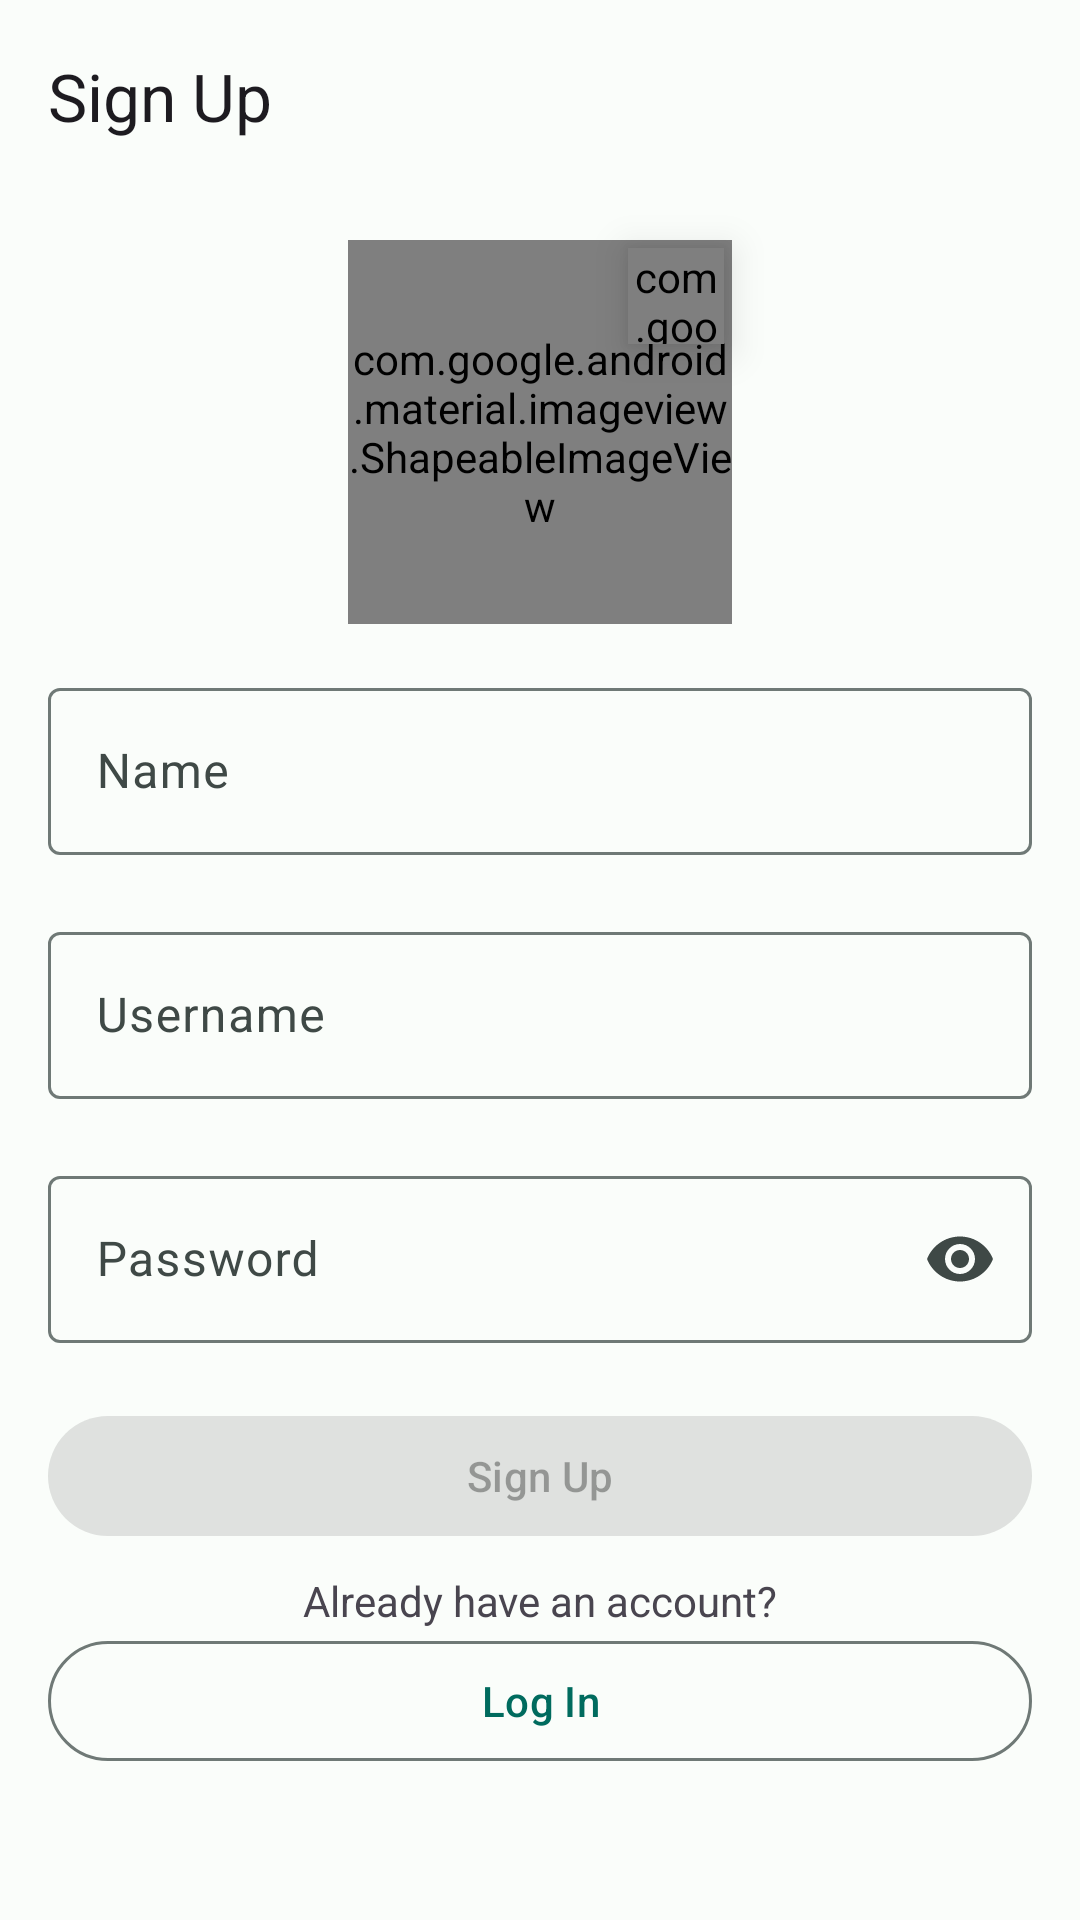

Layout XML and referenced resources for this Android screen:
<!-- AndroidManifest.xml: application theme Theme.NeoWork -->
<!-- res/layout/fragment_sign_up.xml -->
<?xml version="1.0" encoding="utf-8"?>
<androidx.coordinatorlayout.widget.CoordinatorLayout xmlns:android="http://schemas.android.com/apk/res/android"
    xmlns:app="http://schemas.android.com/apk/res-auto"
    xmlns:tools="http://schemas.android.com/tools"
    android:id="@+id/container"
    android:layout_width="match_parent"
    android:layout_height="match_parent"
    android:fitsSystemWindows="true"
    tools:context=".auth.ui.login.LoginFragment">

    <com.google.android.material.appbar.AppBarLayout
        android:id="@+id/app_bar"
        android:layout_width="match_parent"
        android:layout_height="wrap_content"
        android:fitsSystemWindows="true"
        app:liftOnScroll="true">

        <FrameLayout
            android:layout_width="match_parent"
            android:layout_height="wrap_content"
            app:layout_scrollFlags="scroll|enterAlways|snap">

            <com.google.android.material.appbar.MaterialToolbar
                android:id="@+id/toolbar"
                android:layout_width="match_parent"
                android:layout_height="?attr/actionBarSize"
                app:navigationIcon="@drawable/ic_arrow_back"
                app:title="@string/title_sign_up" />

            <com.google.android.material.progressindicator.LinearProgressIndicator
                android:id="@+id/progress_bar"
                android:layout_width="match_parent"
                android:layout_height="wrap_content"
                android:layout_gravity="bottom"
                android:indeterminate="true"
                android:visibility="gone"
                app:hideAnimationBehavior="inward"
                app:showAnimationBehavior="outward"
                tools:visibility="visible" />

        </FrameLayout>
    </com.google.android.material.appbar.AppBarLayout>

    <androidx.core.widget.NestedScrollView
        android:id="@+id/scroll_view"
        android:layout_width="match_parent"
        android:layout_height="match_parent"
        app:layout_behavior="@string/appbar_scrolling_view_behavior">

        <androidx.constraintlayout.widget.ConstraintLayout
            android:layout_width="match_parent"
            android:layout_height="wrap_content">

            <com.google.android.material.imageview.ShapeableImageView
                android:id="@+id/avatar"
                android:layout_width="@dimen/sign_up_avatar_size"
                android:layout_height="@dimen/sign_up_avatar_size"
                android:layout_marginTop="@dimen/common_spacing"
                app:layout_constraintEnd_toEndOf="parent"
                app:layout_constraintStart_toStartOf="parent"
                app:layout_constraintTop_toTopOf="parent"
                app:shapeAppearance="@style/ShapeAppearance.Material3.Corner.Full"
                app:srcCompat="@drawable/avatar_placeholder" />

            <com.google.android.material.imageview.ShapeableImageView
                android:layout_width="@dimen/sign_up_edit_button_size"
                android:layout_height="@dimen/sign_up_edit_button_size"
                android:background="@color/white"
                android:elevation="8dp"
                app:layout_constraintCircle="@id/avatar"
                app:layout_constraintCircleAngle="45"
                app:layout_constraintCircleRadius="64dp"
                app:layout_constraintStart_toStartOf="@id/avatar"
                app:layout_constraintTop_toTopOf="@id/avatar"
                app:shapeAppearance="@style/ShapeAppearance.Material3.Corner.Full"
                app:srcCompat="@drawable/ic_edit_avatar" />

            <com.google.android.material.textfield.TextInputLayout
                android:id="@+id/name_text_field"
                style="@style/Widget.Material3.TextInputLayout.OutlinedBox"
                android:layout_width="0dp"
                android:layout_height="wrap_content"
                android:layout_marginHorizontal="@dimen/common_spacing"
                android:layout_marginTop="@dimen/common_spacing"
                android:hint="@string/hint_name"
                app:errorEnabled="true"
                app:layout_constraintEnd_toEndOf="parent"
                app:layout_constraintStart_toStartOf="parent"
                app:layout_constraintTop_toBottomOf="@id/avatar"
                app:layout_constraintWidth_max="@dimen/max_input_field_width">

                <com.google.android.material.textfield.TextInputEditText
                    android:id="@+id/name_edit_text"
                    android:layout_width="match_parent"
                    android:layout_height="wrap_content"
                    android:inputType="textPersonName"
                    android:maxLines="1"
                    tools:text="Nikita" />

            </com.google.android.material.textfield.TextInputLayout>

            <com.google.android.material.textfield.TextInputLayout
                android:id="@+id/username_text_field"
                style="@style/Widget.Material3.TextInputLayout.OutlinedBox"
                android:layout_width="0dp"
                android:layout_height="wrap_content"
                android:layout_marginHorizontal="@dimen/common_spacing"
                android:hint="@string/hint_username"
                app:errorEnabled="true"
                app:layout_constraintEnd_toEndOf="parent"
                app:layout_constraintStart_toStartOf="parent"
                app:layout_constraintTop_toBottomOf="@id/name_text_field"
                app:layout_constraintWidth_max="@dimen/max_input_field_width">

                <com.google.android.material.textfield.TextInputEditText
                    android:id="@+id/username_edit_text"
                    android:layout_width="match_parent"
                    android:layout_height="wrap_content"
                    android:inputType="text"
                    android:maxLines="1"
                    tools:text="user@example.com" />

            </com.google.android.material.textfield.TextInputLayout>

            <com.google.android.material.textfield.TextInputLayout
                android:id="@+id/password_text_field"
                style="@style/Widget.Material3.TextInputLayout.OutlinedBox"
                android:layout_width="0dp"
                android:layout_height="wrap_content"
                android:layout_marginHorizontal="@dimen/common_spacing"
                android:hint="@string/hint_password"
                app:endIconMode="password_toggle"
                app:errorEnabled="true"
                app:layout_constraintEnd_toEndOf="parent"
                app:layout_constraintStart_toStartOf="parent"
                app:layout_constraintTop_toBottomOf="@+id/username_text_field"
                app:layout_constraintWidth_max="@dimen/max_input_field_width">

                <com.google.android.material.textfield.TextInputEditText
                    android:id="@+id/password_edit_text"
                    android:layout_width="match_parent"
                    android:layout_height="wrap_content"
                    android:inputType="textPassword"
                    android:maxLines="1"
                    android:selectAllOnFocus="true"
                    tools:text="12345678" />

            </com.google.android.material.textfield.TextInputLayout>

            <com.google.android.material.button.MaterialButton
                android:id="@+id/button_sign_up"
                android:layout_width="0dp"
                android:layout_height="wrap_content"
                android:layout_gravity="start"
                android:layout_marginHorizontal="@dimen/common_spacing"
                android:enabled="false"
                android:text="@string/sign_up"
                app:layout_constraintEnd_toEndOf="parent"
                app:layout_constraintStart_toStartOf="parent"
                app:layout_constraintTop_toBottomOf="@+id/password_text_field"
                app:layout_constraintWidth_max="@dimen/max_input_field_width"
                tools:enabled="true" />

            <TextView
                android:id="@+id/log_in_hint"
                android:layout_width="wrap_content"
                android:layout_height="wrap_content"
                android:layout_marginTop="@dimen/margin_auth_button"
                android:text="@string/already_have_an_account"
                app:layout_constraintEnd_toEndOf="parent"
                app:layout_constraintStart_toStartOf="parent"
                app:layout_constraintTop_toBottomOf="@+id/button_sign_up" />

            <com.google.android.material.button.MaterialButton
                android:id="@+id/button_log_in"
                style="?attr/materialButtonOutlinedStyle"
                android:layout_width="0dp"
                android:layout_height="wrap_content"
                android:layout_gravity="start"
                android:layout_marginHorizontal="@dimen/common_spacing"
                android:layout_marginBottom="@dimen/common_spacing"
                android:text="@string/log_in"
                app:layout_constraintBottom_toBottomOf="parent"
                app:layout_constraintEnd_toEndOf="parent"
                app:layout_constraintStart_toStartOf="parent"
                app:layout_constraintTop_toBottomOf="@+id/log_in_hint"
                app:layout_constraintWidth_max="@dimen/max_input_field_width"
                tools:enabled="true" />
        </androidx.constraintlayout.widget.ConstraintLayout>
    </androidx.core.widget.NestedScrollView>
</androidx.coordinatorlayout.widget.CoordinatorLayout>
<!-- resources referenced by this layout -->
<resources>
  <color name="white">#FFFFFFFF</color>
  <dimen name="common_spacing">16dp</dimen>
  <dimen name="margin_auth_button">8dp</dimen>
  <dimen name="max_input_field_width">384dp</dimen>
  <dimen name="sign_up_avatar_size">128dp</dimen>
  <dimen name="sign_up_edit_button_size">32dp</dimen>
  <!-- drawable avatar_placeholder (drawable) -->
  <?xml version="1.0" encoding="utf-8"?>
  <layer-list xmlns:android="http://schemas.android.com/apk/res/android">
      <item
          android:width="@dimen/avatar_size"
          android:height="@dimen/avatar_size">
          <shape>
              <gradient
                  android:angle="135"
                  android:endColor="?attr/colorPrimaryContainer"
                  android:startColor="?attr/colorSecondaryContainer"
                  android:type="linear" />
          </shape>
      </item>
      <item
          android:gravity="center"
          android:drawable="@drawable/ic_person" />
  </layer-list>
  <!-- drawable ic_edit_avatar (drawable) -->
  <?xml version="1.0" encoding="utf-8"?>
  <layer-list xmlns:android="http://schemas.android.com/apk/res/android">
      <item
          android:width="32dp"
          android:height="32dp">
          <shape android:shape="oval">
              <solid android:color="?colorSurface" />
          </shape>
      </item>
      <item
          android:width="24dp"
          android:height="24dp"
          android:drawable="@drawable/ic_edit_24"
          android:gravity="center" />
  </layer-list>
  <string name="already_have_an_account">Already have an account?</string>
  <string name="hint_name">Name</string>
  <string name="hint_password">Password</string>
  <string name="hint_username">Username</string>
  <string name="log_in">Log In</string>
  <string name="sign_up">Sign Up</string>
  <string name="title_sign_up">Sign Up</string>
  <dimen name="avatar_size">40dp</dimen>
  <style name="Base.Theme.NeoWork" parent="Theme.Material3.DayNight.NoActionBar">
          <item name="android:windowLayoutInDisplayCutoutMode" tools:targetApi="o_mr1">shortEdges</item>
      </style>
  <color name="md_theme_light_primary">#006B5E</color>
  <color name="md_theme_light_onPrimary">#FFFFFF</color>
  <color name="md_theme_light_primaryContainer">#76F8E1</color>
  <color name="md_theme_light_onPrimaryContainer">#00201B</color>
  <color name="md_theme_light_secondary">#00668A</color>
  <color name="md_theme_light_onSecondary">#FFFFFF</color>
  <color name="md_theme_light_secondaryContainer">#C4E7FF</color>
  <color name="md_theme_light_onSecondaryContainer">#001E2C</color>
  <color name="md_theme_light_tertiary">#446279</color>
  <color name="md_theme_light_onTertiary">#FFFFFF</color>
  <color name="md_theme_light_tertiaryContainer">#CAE6FF</color>
  <color name="md_theme_light_onTertiaryContainer">#001E30</color>
  <color name="md_theme_light_error">#BA1A1A</color>
  <color name="md_theme_light_errorContainer">#FFDAD6</color>
  <color name="md_theme_light_onError">#FFFFFF</color>
  <color name="md_theme_light_onErrorContainer">#410002</color>
  <color name="md_theme_light_background">#FAFDFA</color>
  <color name="md_theme_light_onBackground">#191C1B</color>
  <color name="md_theme_light_surface">#FAFDFA</color>
  <color name="md_theme_light_onSurface">#191C1B</color>
  <color name="md_theme_light_surfaceVariant">#DAE5E1</color>
  <color name="md_theme_light_onSurfaceVariant">#3F4946</color>
  <color name="md_theme_light_outline">#6F7976</color>
  <color name="md_theme_light_inverseOnSurface">#EFF1EF</color>
  <color name="md_theme_light_inverseSurface">#2D3130</color>
  <color name="md_theme_light_inversePrimary">#56DBC5</color>
</resources>
